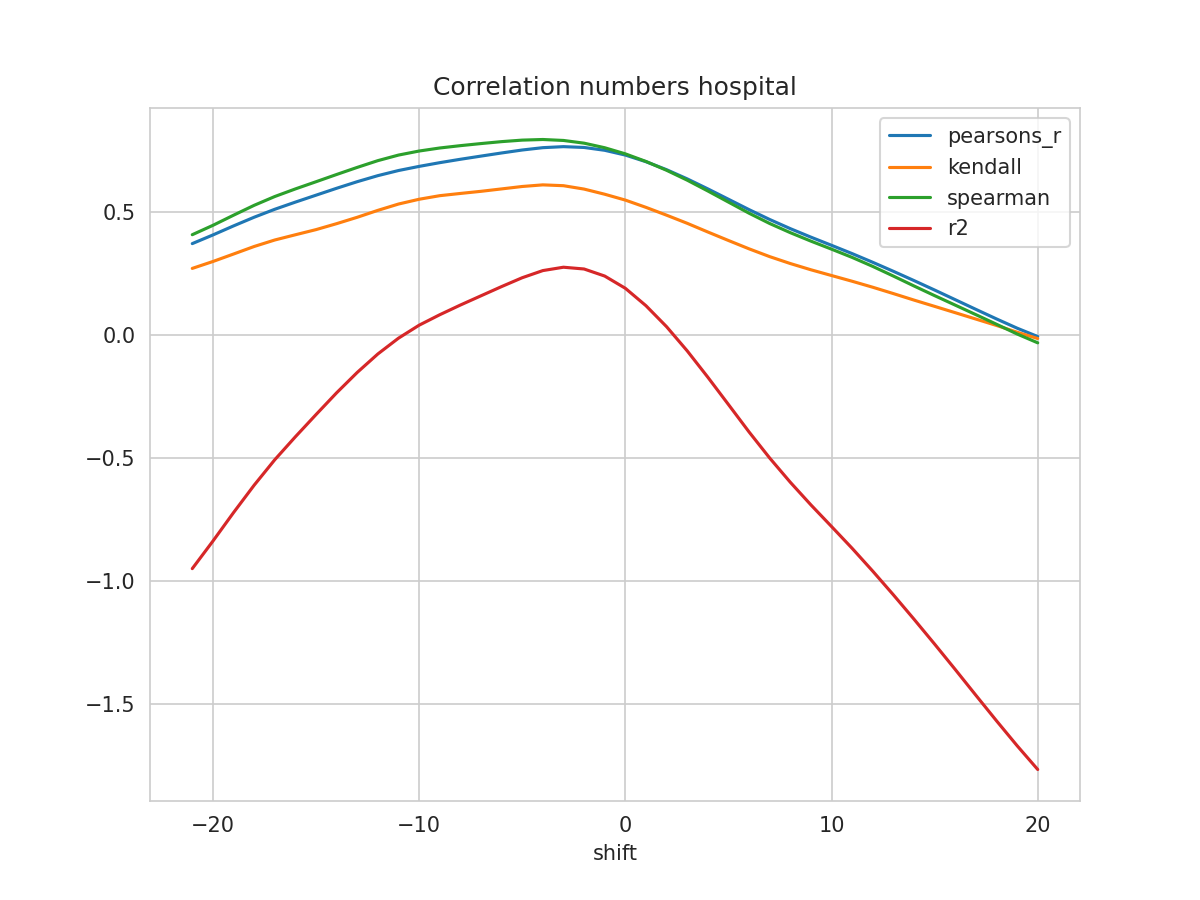

Source data for this figure (header and first rows):
shift, N, pearsons_r, kendall, spearman, mse, explained_variance_score, r2, rmse
-21, 365, 0.3702, 0.2695, 0.4064, 0.02955, -0.9413, -0.95, 0.1719
-20, 366, 0.4053, 0.2975, 0.4444, 0.02802, -0.8307, -0.8382, 0.1674
-19, 367, 0.442, 0.3278, 0.4855, 0.02642, -0.7161, -0.7225, 0.1626
-18, 368, 0.4773, 0.3584, 0.5256, 0.02488, -0.6057, -0.6111, 0.1577
-17, 369, 0.5096, 0.3848, 0.5614, 0.02347, -0.5033, -0.5078, 0.1532
-16, 370, 0.5387, 0.4061, 0.5923, 0.02219, -0.4106, -0.4144, 0.149
-15, 371, 0.5668, 0.427, 0.6215, 0.02094, -0.3213, -0.3243, 0.1447
-14, 372, 0.5949, 0.4512, 0.6509, 0.01971, -0.2335, -0.2358, 0.1404
-13, 373, 0.6217, 0.4771, 0.6798, 0.01853, -0.1514, -0.153, 0.1361
-12, 374, 0.6462, 0.5052, 0.7072, 0.01744, -0.07698, -0.07802, 0.1321
-11, 375, 0.667, 0.5309, 0.7297, 0.01652, -0.01333, -0.01394, 0.1285
-10, 376, 0.6838, 0.5503, 0.7462, 0.01576, 0.03904, 0.03872, 0.1255
-9, 376, 0.6989, 0.5648, 0.7585, 0.0151, 0.08127, 0.08119, 0.1229
-8, 376, 0.7127, 0.5739, 0.768, 0.01449, 0.1206, 0.1206, 0.1204
-7, 376, 0.7256, 0.5826, 0.7765, 0.01393, 0.1582, 0.1582, 0.118
-6, 376, 0.7383, 0.5923, 0.7844, 0.01337, 0.1959, 0.1956, 0.1156
-5, 376, 0.7504, 0.6022, 0.7905, 0.01284, 0.2322, 0.2316, 0.1133
-4, 376, 0.7599, 0.6088, 0.793, 0.01243, 0.2616, 0.2606, 0.1115
-3, 376, 0.764, 0.6054, 0.7892, 0.01225, 0.2757, 0.2742, 0.1107
-2, 376, 0.7607, 0.5917, 0.7782, 0.0124, 0.2689, 0.2671, 0.1114
-1, 376, 0.7492, 0.5708, 0.7596, 0.01293, 0.2406, 0.2384, 0.1137
0, 376, 0.7299, 0.547, 0.7348, 0.0138, 0.1913, 0.1888, 0.1175
1, 376, 0.7029, 0.5174, 0.7039, 0.01501, 0.1209, 0.118, 0.1225
2, 376, 0.6704, 0.4857, 0.668, 0.01646, 0.03585, 0.03281, 0.1283
3, 376, 0.6331, 0.4527, 0.6279, 0.01813, -0.06218, -0.06532, 0.1347
4, 376, 0.5925, 0.4174, 0.5841, 0.01995, -0.169, -0.1723, 0.1412
5, 376, 0.5504, 0.3829, 0.5389, 0.02184, -0.2798, -0.2833, 0.1478
6, 376, 0.5082, 0.349, 0.4937, 0.02372, -0.3912, -0.3947, 0.154
7, 376, 0.4682, 0.3173, 0.4519, 0.02551, -0.4969, -0.5006, 0.1597
8, 376, 0.431, 0.2893, 0.4146, 0.02717, -0.5952, -0.599, 0.1648
9, 376, 0.3964, 0.2639, 0.3803, 0.02871, -0.687, -0.691, 0.1694
10, 376, 0.3632, 0.2406, 0.3477, 0.03019, -0.7746, -0.7789, 0.1738
11, 376, 0.3296, 0.2173, 0.3141, 0.03171, -0.863, -0.8675, 0.1781
12, 376, 0.2942, 0.1929, 0.2775, 0.03329, -0.9556, -0.9603, 0.1825
13, 376, 0.2576, 0.1672, 0.2383, 0.03493, -1.052, -1.056, 0.1869
14, 376, 0.22, 0.1408, 0.1981, 0.03661, -1.151, -1.155, 0.1913
15, 376, 0.1816, 0.1153, 0.1588, 0.03832, -1.252, -1.257, 0.1958
16, 376, 0.1424, 0.08955, 0.1203, 0.04006, -1.355, -1.36, 0.2002
17, 376, 0.1031, 0.06372, 0.08161, 0.04179, -1.461, -1.464, 0.2044
18, 376, 0.06428, 0.03777, 0.04264, 0.04349, -1.565, -1.568, 0.2085
19, 376, 0.02672, 0.01037, 0.003038, 0.04513, -1.667, -1.669, 0.2124
20, 376, -0.007282, -0.0154, -0.03285, 0.04656, -1.764, -1.766, 0.2158
